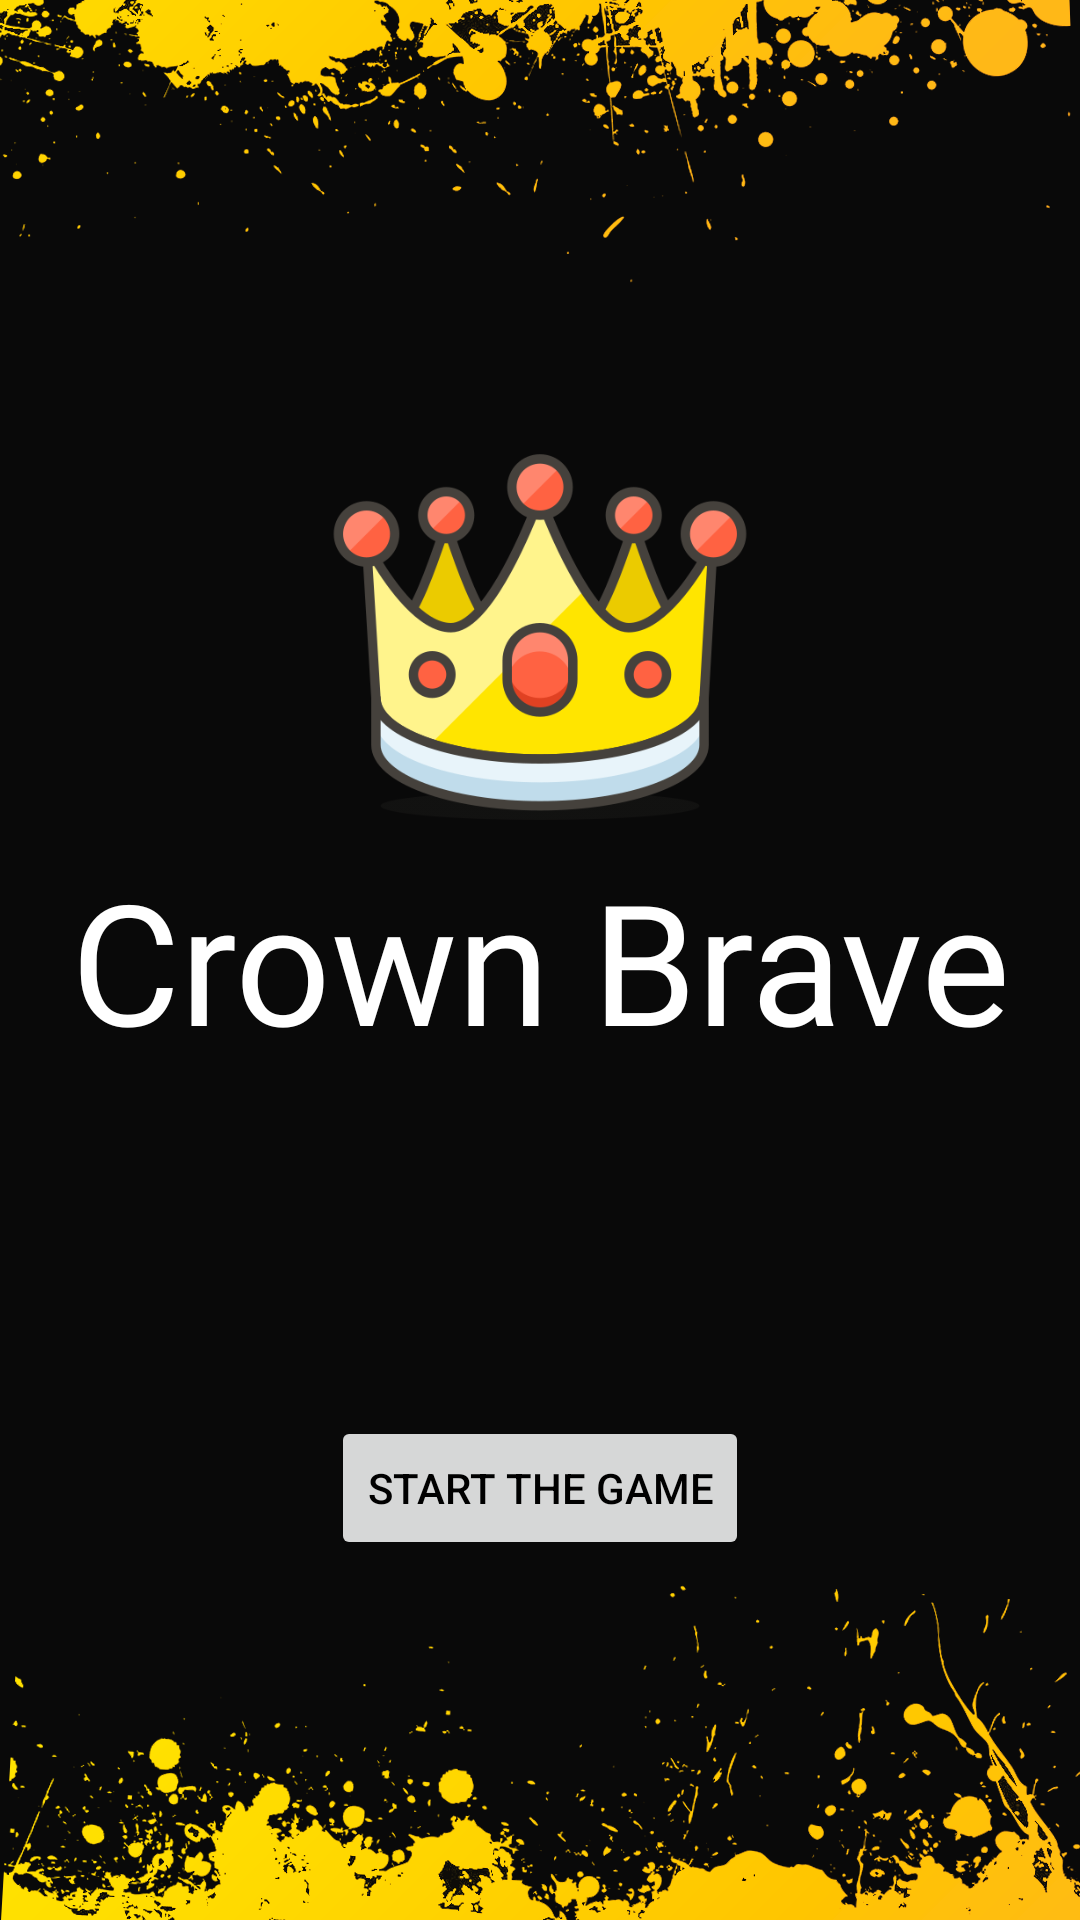

Write the Android layout XML for this screen, with the resource values it uses.
<!-- AndroidManifest.xml: application theme Theme.CrownBrave -->
<!-- res/layout/fragment_start.xml -->
<?xml version="1.0" encoding="utf-8"?>
<androidx.constraintlayout.widget.ConstraintLayout xmlns:android="http://schemas.android.com/apk/res/android"
    xmlns:tools="http://schemas.android.com/tools"
    android:layout_width="match_parent"
    android:layout_height="match_parent"
    xmlns:app="http://schemas.android.com/apk/res-auto"
    tools:context=".game.Start"
    android:background="@drawable/img">

    <ImageView
        android:layout_width="150dp"
        android:layout_height="150dp"
        android:src="@drawable/crown"
        app:layout_constraintBottom_toTopOf="@id/startTV"
        app:layout_constraintEnd_toEndOf="parent"
        app:layout_constraintStart_toStartOf="parent"/>

    <TextView
        android:id="@+id/startTV"
        android:fontFamily="@font/raleway"
        android:layout_width="wrap_content"
        android:layout_height="wrap_content"
        android:text="@string/app_name"
        app:layout_constraintTop_toTopOf="parent"
        app:layout_constraintEnd_toEndOf="parent"
        app:layout_constraintStart_toStartOf="parent"
        app:layout_constraintBottom_toBottomOf="parent"
        android:layout_margin="10dp"
        android:textSize="56sp"
        android:textColor="@color/white"/>


    <Button
        android:id="@+id/click"
        android:layout_width="wrap_content"
        android:layout_height="wrap_content"
        android:layout_marginBottom="120dp"
        android:text="Start the game"
        android:textColor="@color/black"
        app:layout_constraintBottom_toBottomOf="parent"
        app:layout_constraintEnd_toEndOf="parent"
        app:layout_constraintStart_toStartOf="parent" />

</androidx.constraintlayout.widget.ConstraintLayout>
<!-- resources referenced by this layout -->
<resources>
  <!-- drawable crown: png bitmap (drawable-v24, 50818 bytes) -->
  <!-- drawable img: png bitmap (drawable-v24, 193481 bytes) -->
  <string name="app_name">Crown Brave</string>
  <style name="Theme.CrownBrave" parent="Theme.MaterialComponents.DayNight.NoActionBar">
          
          <item name="colorPrimary">#FFEB3B</item>
          <item name="colorPrimaryVariant">#FFEB3B</item>
          <item name="colorOnPrimary">@color/white</item>
          
          <item name="colorSecondary">#FFEB3B</item>
          <item name="colorSecondaryVariant">#FFEB3B</item>
          <item name="colorOnSecondary">@color/black</item>
          
          <item name="android:statusBarColor" tools:targetApi="l">@color/black</item>
          
      </style>
  <!-- not gathered from this repository: default colours our renderer supplied (Android Studio template values) -->
  <color name="black">#FF000000</color>
  <color name="white">#FFFFFFFF</color>
</resources>
